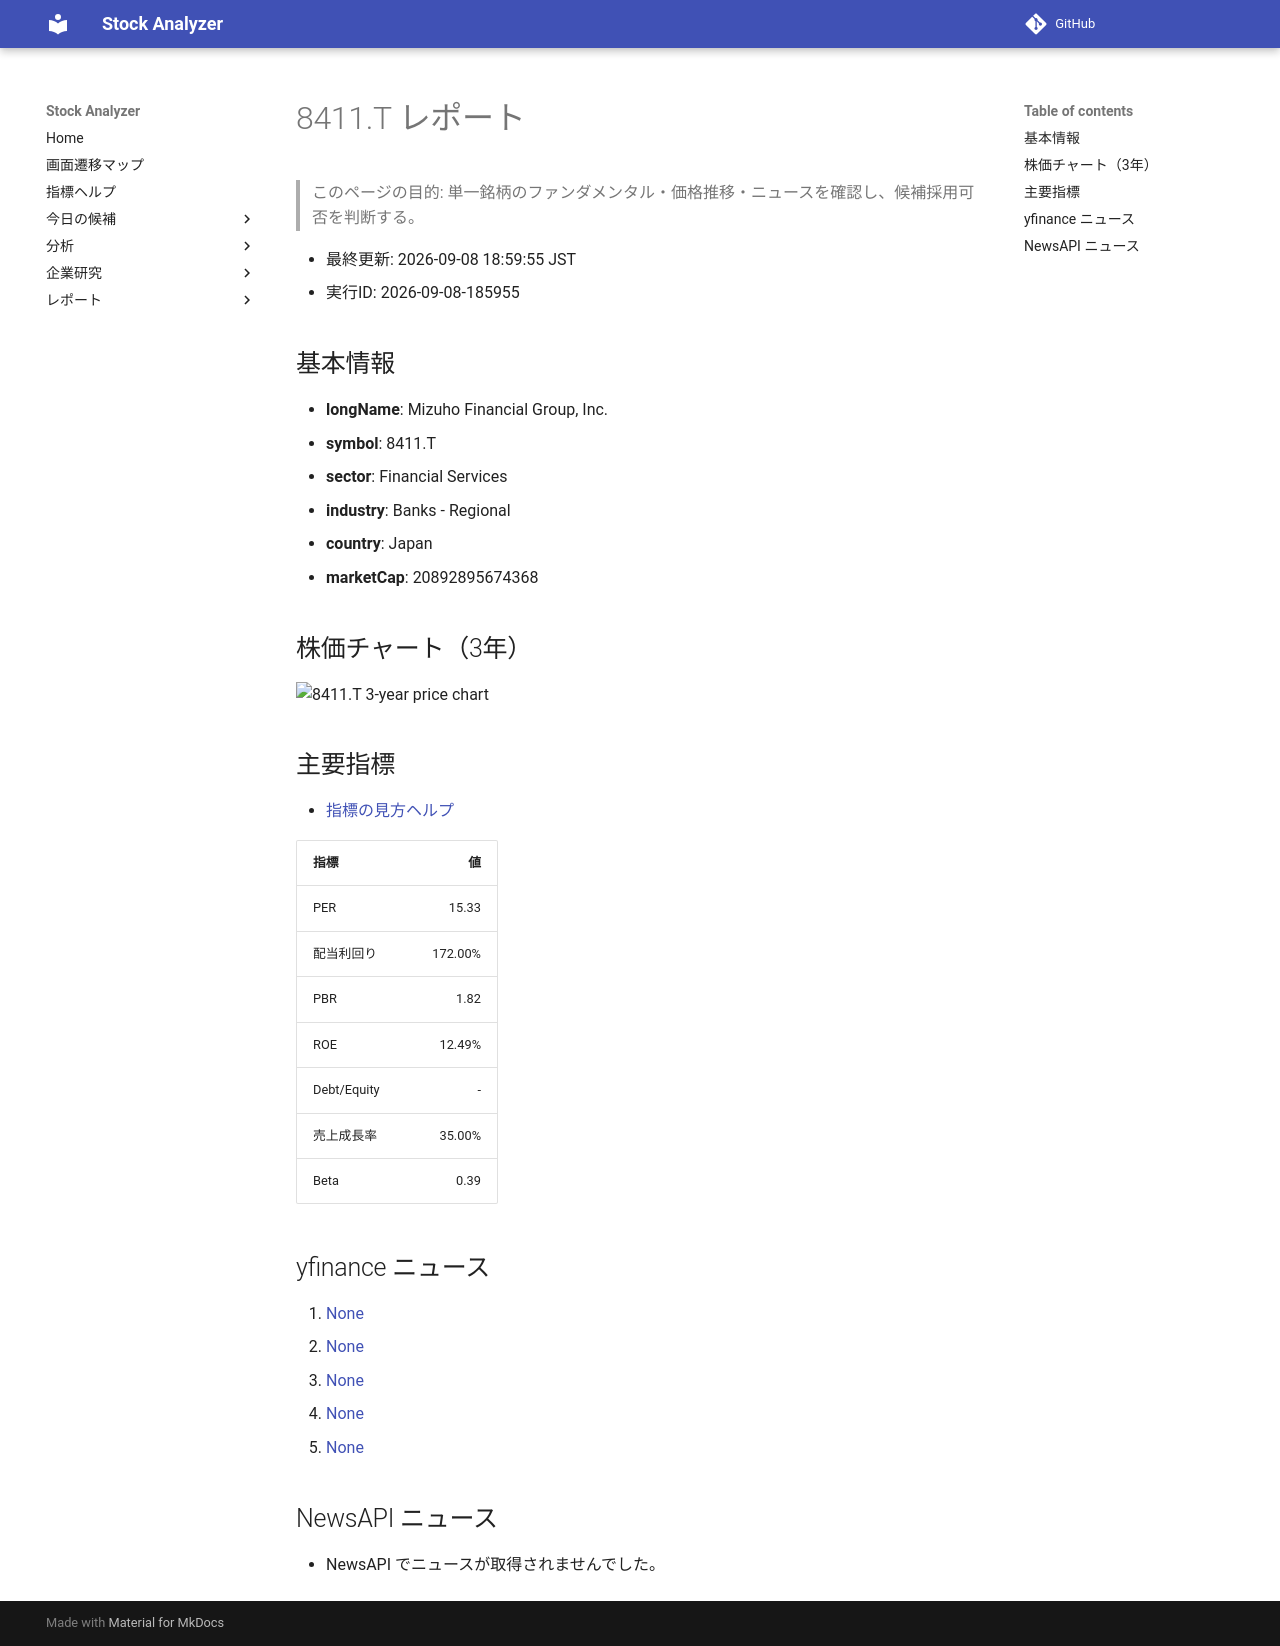

repository: Yumi-note/Making-APP · page: stocks/2026-09-08/185955/8411_T/index.html · generator: mkdocs

# 8411.T レポート

> このページの目的: 単一銘柄のファンダメンタル・価格推移・ニュースを確認し、候補採用可否を判断する。

- 最終更新: 2026-09-08 18:59:55 JST
- 実行ID: 2026-09-08-185955

## 基本情報

- **longName**: Mizuho Financial Group, Inc.
- **symbol**: 8411.T
- **sector**: Financial Services
- **industry**: Banks - Regional
- **country**: Japan
- **marketCap**: 20892895674368

## 株価チャート（3年）

![8411.T 3-year price chart](8411_T_3y.png)

## 主要指標

- [指標の見方ヘルプ](../../../../indicators.md)

| 指標 | 値 |
|---|---:|
| PER | 15.33 |
| 配当利回り | 172.00% |
| PBR | 1.82 |
| ROE | 12.49% |
| Debt/Equity | - |
| 売上成長率 | 35.00% |
| Beta | 0.39 |

## yfinance ニュース

1. [None](None)
2. [None](None)
3. [None](None)
4. [None](None)
5. [None](None)

## NewsAPI ニュース

- NewsAPI でニュースが取得されませんでした。
